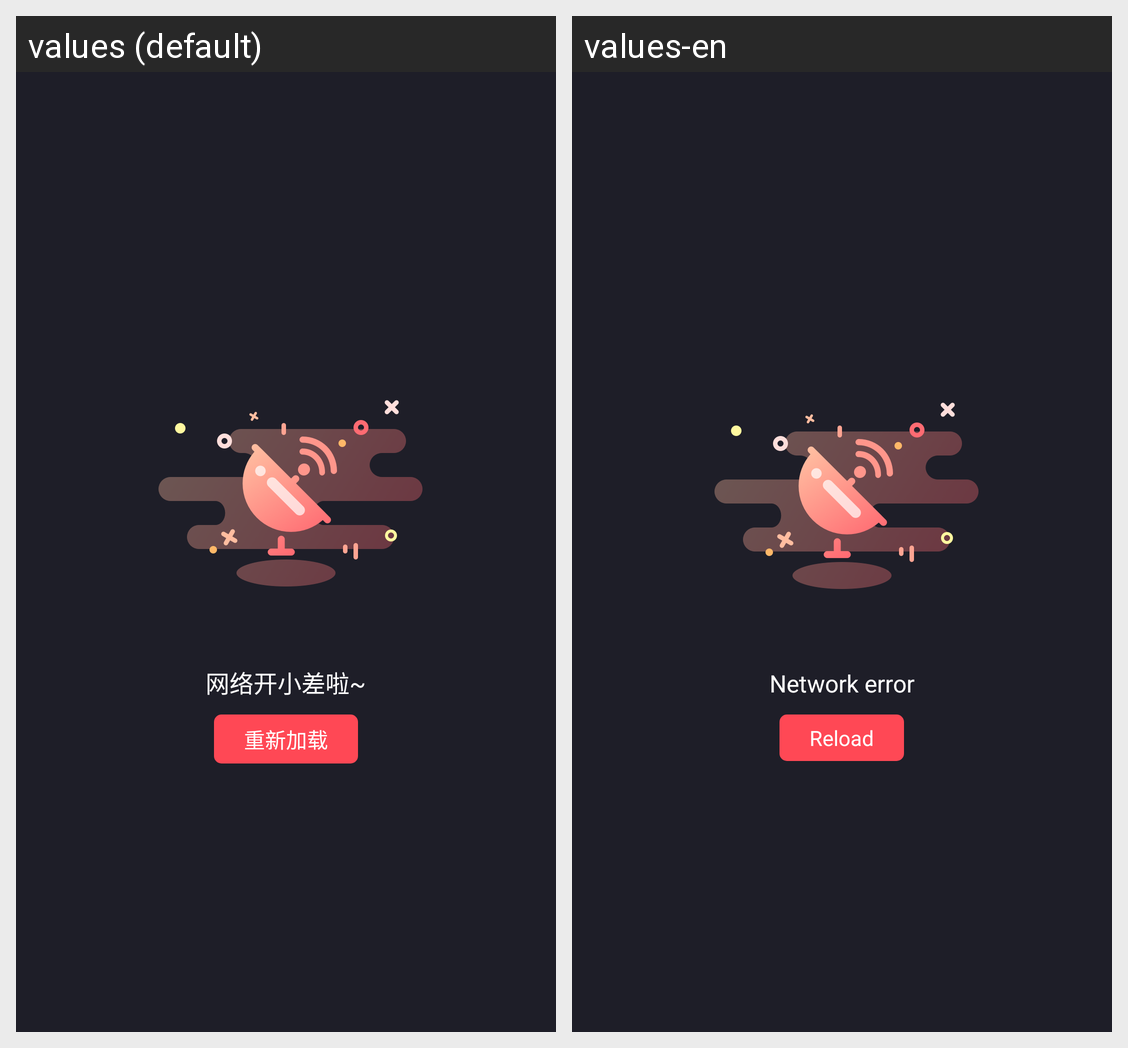

Strings drawn on this Android screen and how each of the app's shown locales translates them:
Android screen res/layout/view_network_error.xml rendered under 2 locales, left to right: values (default), values-en. Device: Nexus 5 (rendered at 1080×1920; each locale shown at half size, 540×960, under a caption strip naming it); theme Theme.MaterialComponents.DayNight.NoActionBar.
Strings drawn on this screen, with the default value and each locale's value (text and hints the layout hard-codes, and strings that could not be matched under every locale, appear in the picture but are not listed):

common_network_error
  values: 网络开小差啦~
  values-en: Network error

index_btn_re_load
  values: 重新加载
  values-en: Reload
